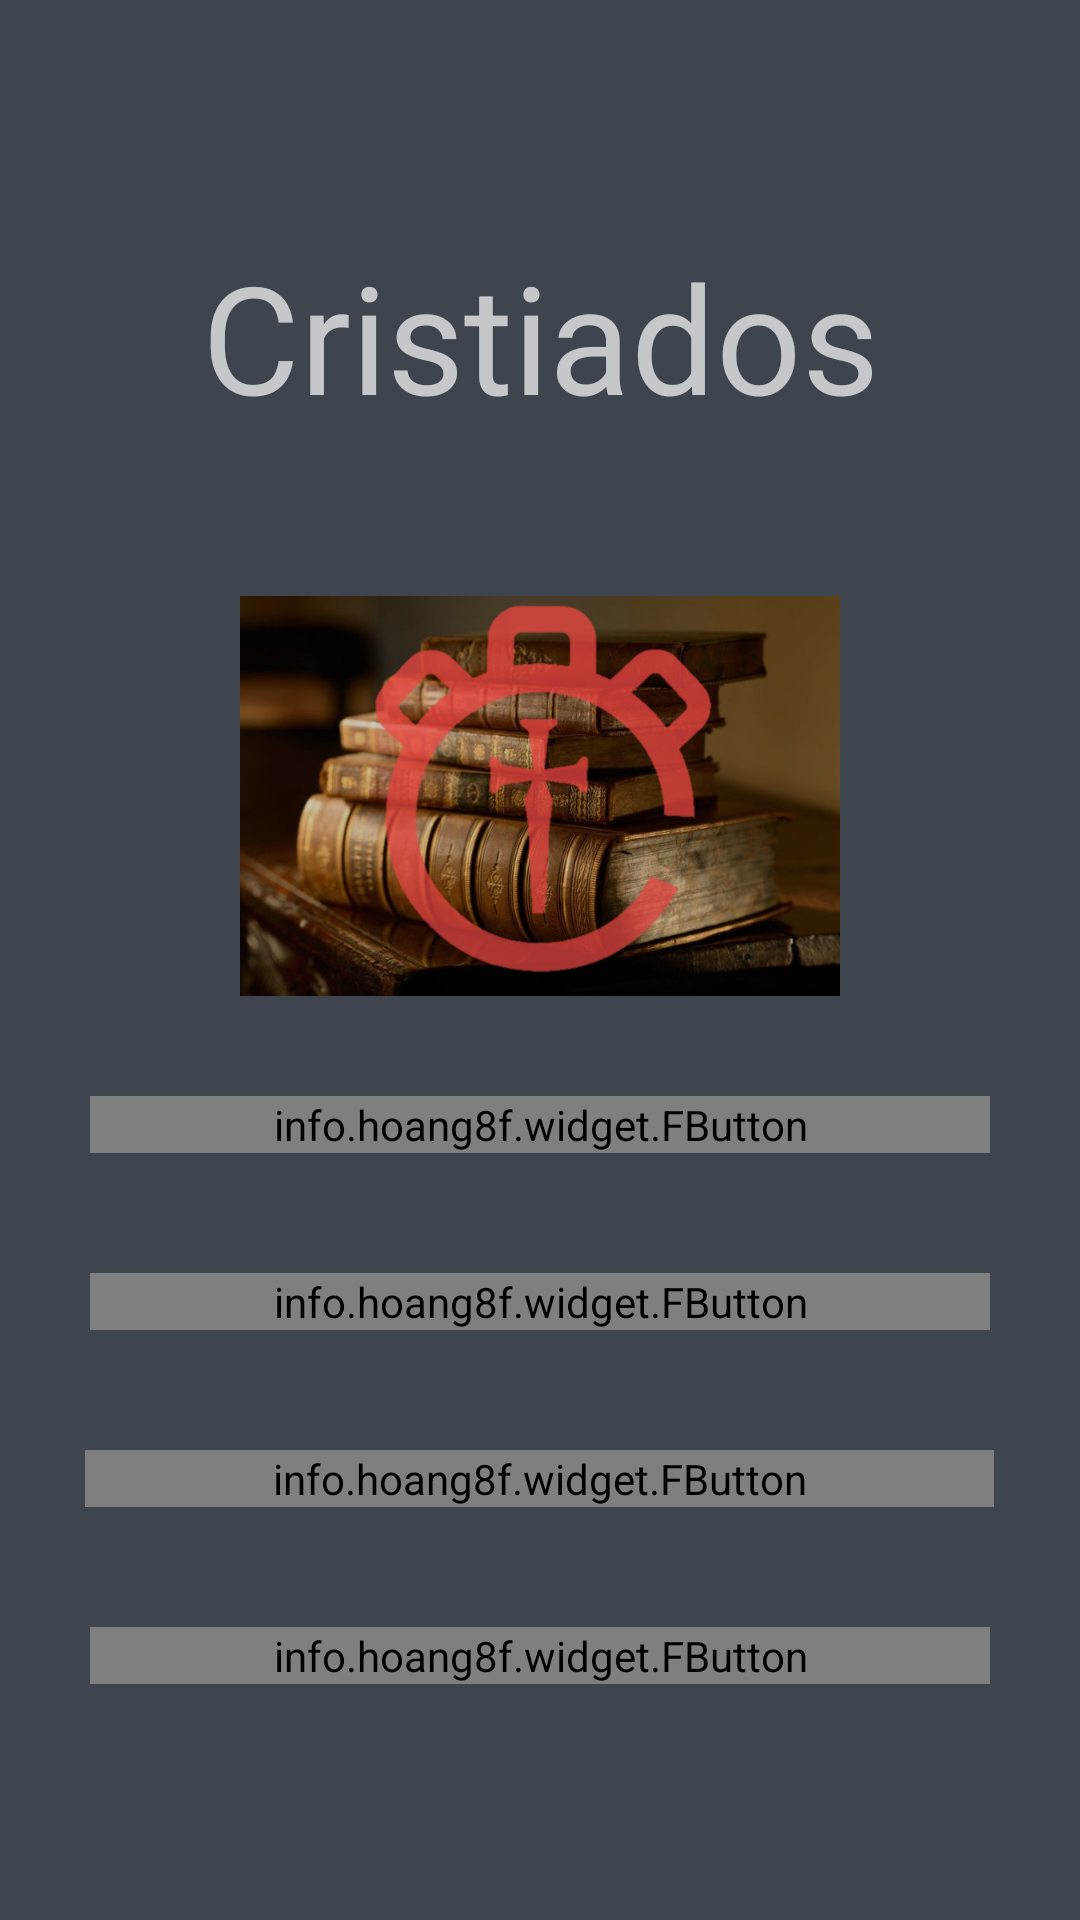

Android layout source for this screen:
<!-- AndroidManifest.xml: application theme Theme.AppCompat.NoActionBar -->
<!-- res/layout/activity_home_screen.xml -->
<?xml version="1.0" encoding="utf-8"?>
<LinearLayout xmlns:android="http://schemas.android.com/apk/res/android"
    xmlns:fbutton="http://schemas.android.com/apk/res-auto"
    xmlns:tools="http://schemas.android.com/tools"
    android:layout_width="match_parent"
    android:layout_height="match_parent"
    android:background="@color/backgroundColor"
    android:gravity="center"
    android:orientation="vertical"
    tools:context="cristiados.triviaquiz.HomeScreen">

    <TextView
        android:id="@+id/tQ"
        android:layout_width="match_parent"
        android:layout_height="wrap_content"
        android:gravity="center"
        android:text="@string/app_name"
        android:textSize="50sp" />

    <View
        android:layout_width="match_parent"
        android:layout_height="20dp"></View>

    <ImageView
        android:layout_width="200dp"
        android:layout_height="200dp"
        fbutton:srcCompat="@drawable/triviafinal" />

    <info.hoang8f.widget.FButton
        android:id="@+id/playGame"
        android:layout_width="300dp"
        android:layout_height="wrap_content"
        android:text="@string/play_game"
        fbutton:buttonColor="@color/lightGreen" />

    <View
        android:layout_width="match_parent"
        android:layout_height="40dp"></View>

    <info.hoang8f.widget.FButton
        android:id="@+id/Invite"
        android:layout_width="300dp"
        android:layout_height="wrap_content"
        android:text="@string/invite"
        fbutton:buttonColor="@color/lightGreen" />

    <View
        android:id="@+id/view"
        android:layout_width="match_parent"
        android:layout_height="40dp"></View>

    <info.hoang8f.widget.FButton
        android:id="@+id/login"
        android:layout_width="303dp"
        android:layout_height="wrap_content"
        android:text="@string/title_activity_login"
        fbutton:buttonColor="@color/lightGreen" />


    <View
        android:layout_width="match_parent"
        android:layout_height="40dp"></View>

    <info.hoang8f.widget.FButton
        android:id="@+id/quit"
        android:layout_width="300dp"
        android:layout_height="wrap_content"
        android:text="@string/quit"
        fbutton:buttonColor="@color/lightGreen" />
</LinearLayout>
<!-- resources referenced by this layout -->
<resources>
  <color name="backgroundColor">#3E454F</color>
  <color name="lightGreen">#8BC34A</color>
  <!-- drawable triviafinal: jpg bitmap (drawable-mdpi, 76954 bytes) -->
  <string name="app_name">Cristiados</string>
  <string name="invite">Invitar a un amigo</string>
  <string name="play_game">Jugar</string>
  <string name="quit">Salir</string>
  <string name="title_activity_login">Mi Progreso</string>
</resources>
